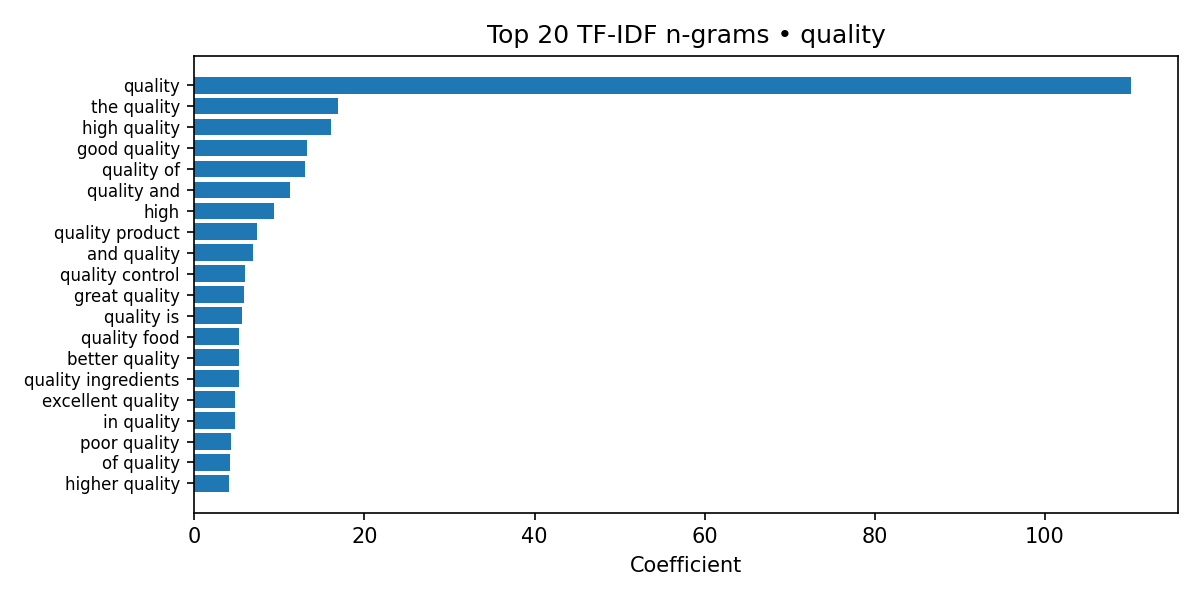

The file beside this chart, header and first rows:
label, feature, coefficient
quality, quality, 110.1
quality, the quality, 16.9
quality, high quality, 16.06
quality, good quality, 13.24
quality, quality of, 13.02
quality, quality and, 11.27
quality, high, 9.395
quality, quality product, 7.309
quality, and quality, 6.914
quality, quality control, 6.008
quality, great quality, 5.848
quality, quality is, 5.579
quality, quality food, 5.296
quality, better quality, 5.287
quality, quality ingredients, 5.219
quality, excellent quality, 4.822
quality, in quality, 4.729
quality, poor quality, 4.255
quality, of quality, 4.229
quality, higher quality, 4.031
